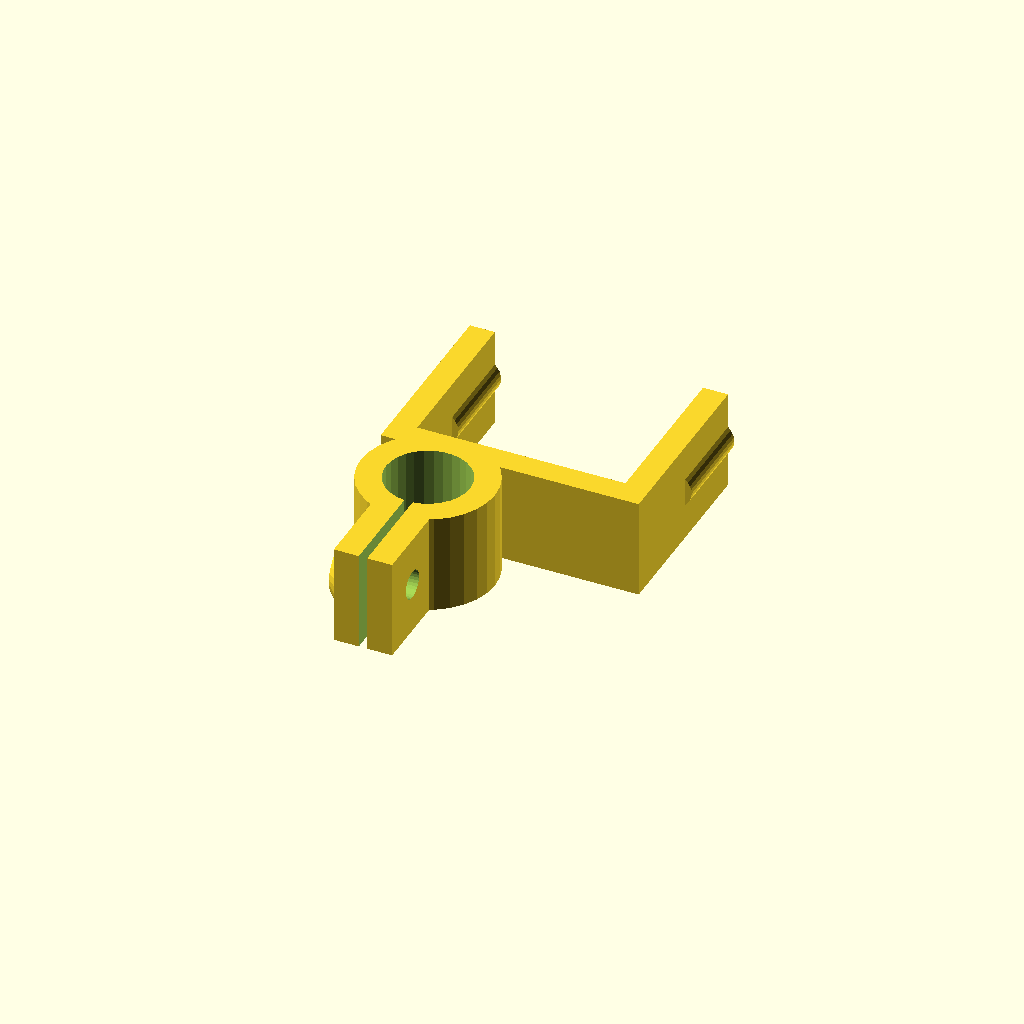
Cell 1 — every parameter at its default value.
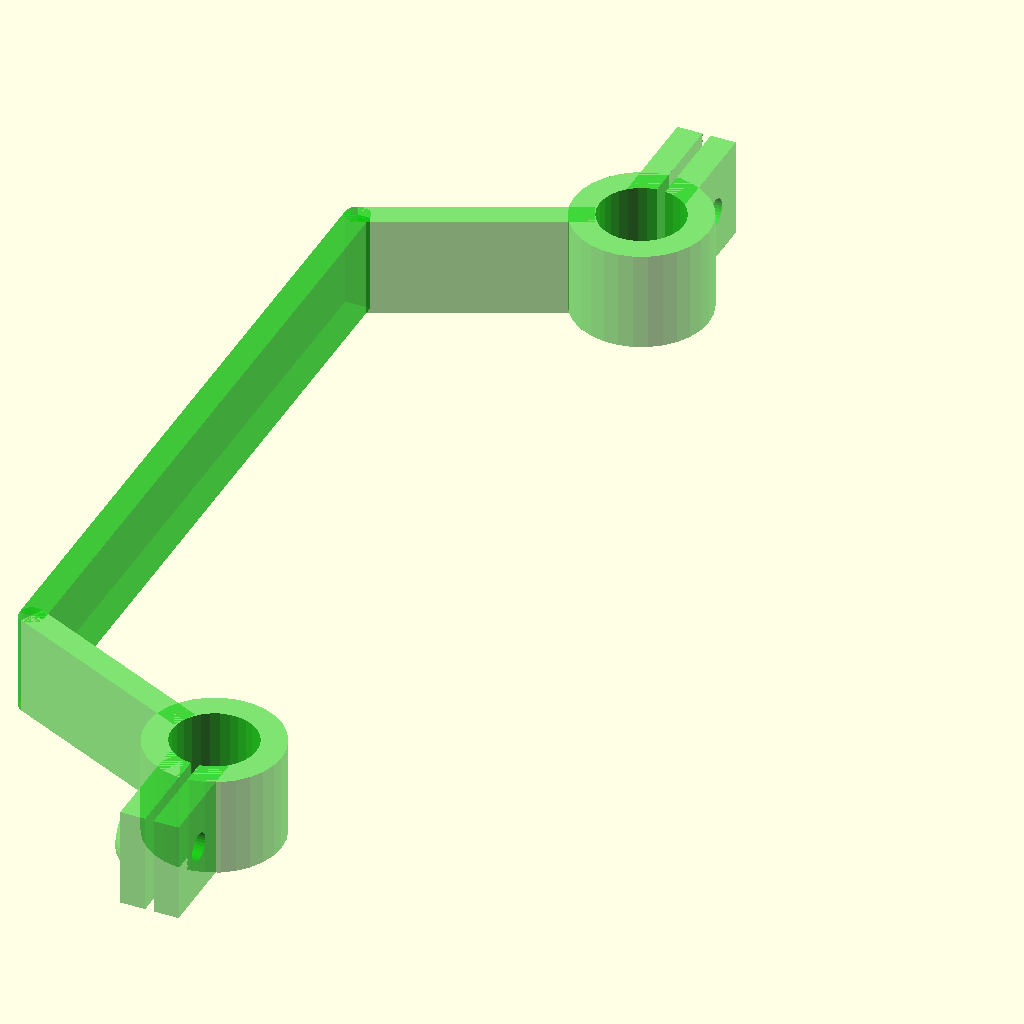
Cell 2: the same model with mount_type = "dual".
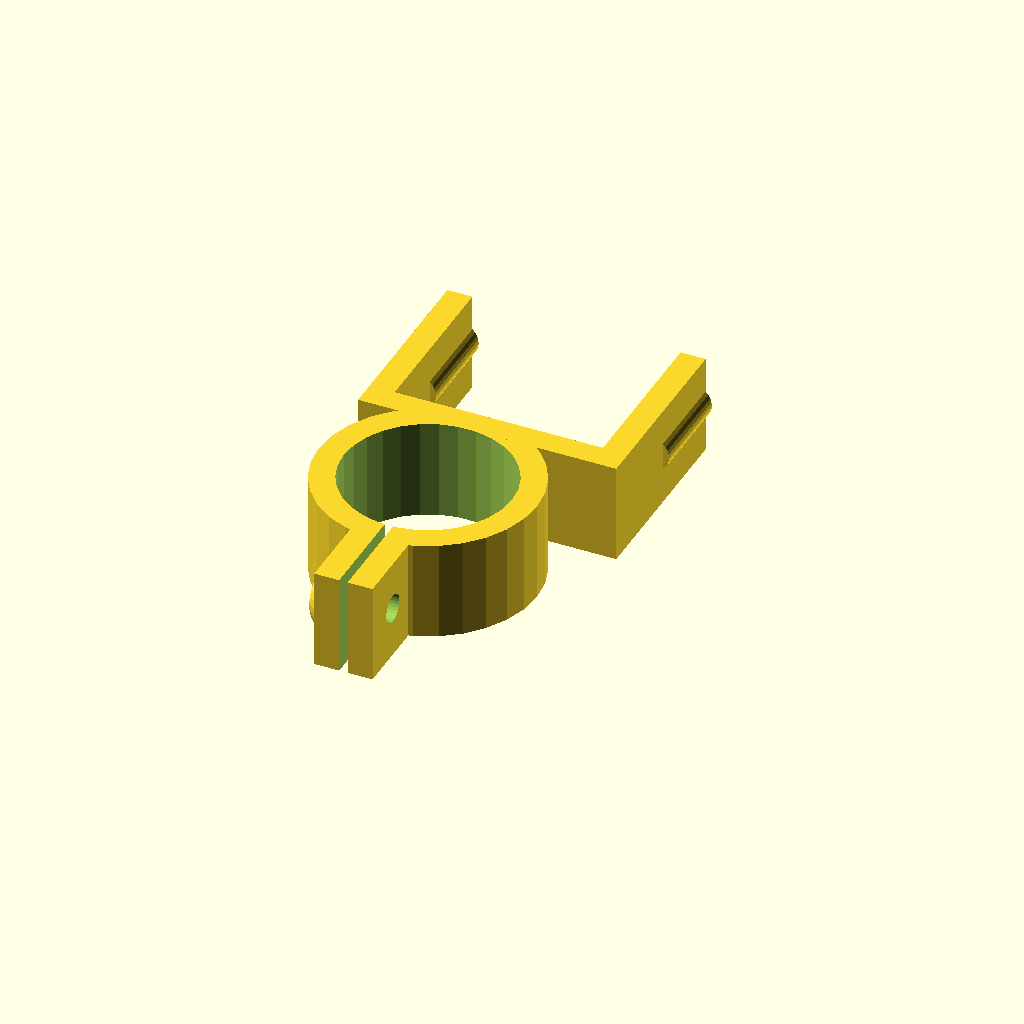
Cell 3: mount_tube_dia = 20.2 (everything else at default).
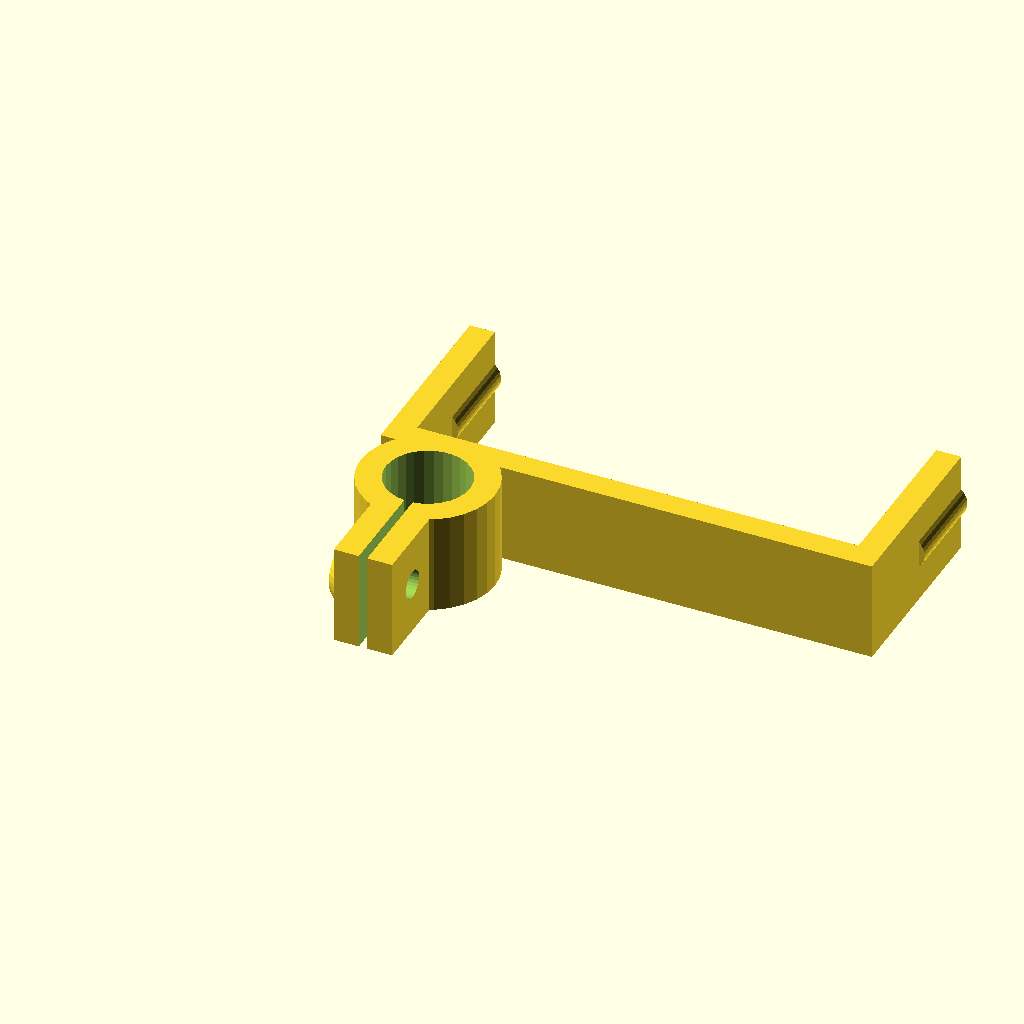
Cell 4: mount_offset = 56 (everything else at default).
All cells are drawn from one camera (rotation 55°, 0°, 25°, orthographic, colour scheme Cornfield), so only the parameter changes between them.
OpenSCAD source file inputs/thingiverse/files/thing-536645/multicopter-mount.scad:
//
//  Mounting brackets for Quanum 680 and other platforms
//  that use twin tubes as equipment mounts
// 
//  by Egil Kvaleberg
//


// platform mounting tube diameter
mount_tube_dia = 10.1;  // leave some space to make fitting easier

// platform mounting tube distance
mount_tube_dist = 110.0;  // center to center (applies to dual)


// tune these:
// example: "dual" / 48 / 65 / 12 / 3
//          "single" / 40 / x / 12 / 3
//          "servo" / x / x / 12 / 3

// type of mount
mount_type = "servo"; // [ dual, single, servo ]
// offset from center line, use 0 for flat bar
mount_offset = 28.0;
// exit angle from mount 		
mount_angle = 65;
// width of clamp		
mount_width = 12;  
// wall thickness		
mount_wall = 3;		   

//servo_flange_width = 28;
//servo_screw = 2.0;
//servo_flange_height = 16; // height to bottom of mount flange

// for servo mount: flange width
servo_flange_width = 35.0;
// for servo mount: screw diameter
servo_screw = 2.5;
// for servo mount: height to bottom of mount flange
servo_flange_height = 20.0; 

// gap of flange
mount_gap = 1.0;
// mount screw diameter
screw = 3.0; // M3 is 3.0 and M2.5 is 2.5	 
// nut, across flats
nut = 5.5;    // M3 is 5.5
// nut height
nut_h = 1.5;    // M3
mount_screw = screw + 0.2;
nut_w = nut + 0.2; 
mount_flange = nut_w+2*nut_h;  // depth of flange

j = 1*0.1;
$fs = 1*0.1;

module nut_cage() {	
	difference ( ) {
		cylinder(r1 = (nut_w/2)/cos(30) + nut_h, r2 = (nut_w/2)/cos(30), h = nut_h);
		translate([0, 0, nut_h/2]) union () {
			cube([nut_w, tan(30)*nut_w, nut_h+j], center=true);
			rotate ([0, 0, 60]) cube([nut_w, tan(30)*nut_w, nut_h+j], center=true);
			rotate ([0, 0, 120])cube([nut_w, tan(30)*nut_w, nut_h+j], center=true);
		}
	}
}

module Mount_Flange_add()
{
	union () {
		cylinder(r = mount_tube_dia/2 + mount_wall, h = mount_width);
		translate([-(2*mount_wall+mount_gap)/2, 0, 0]) cube([2*mount_wall+mount_gap, mount_tube_dia/2+mount_wall+mount_flange, mount_width]);
		translate([-(mount_wall+mount_gap/2), mount_tube_dia/2 + mount_wall + mount_flange*.4, mount_width/2]) rotate([0, -90, 0]) nut_cage(); // screw hole
	}
}

module Mount_Flange_sub()
{
	translate([0, 0, -j]) union () {
		cylinder(r = mount_tube_dia/2, h = mount_width+2*j);
		translate([-mount_gap/2, 0, 0]) cube([mount_gap, mount_tube_dia/2+mount_width, mount_width+2*j]);
		translate([-(2*mount_wall+mount_gap+2*j)/2, mount_tube_dia/2 + mount_wall + mount_flange*.4, mount_width/2]) rotate([0, 90, 0]) cylinder(r = mount_screw/2 + 0.1, h = 2*mount_wall+mount_gap+2*j); // screw hole
	}
}

module Mount_Beam(gap, length)
{		
	translate([-mount_wall/2, gap, 0]) cube([mount_wall, length, mount_width]);
}

module Mount_Dual(offset, angle)
{
	leg = offset/cos(90-angle)-mount_tube_dia/2;
	color([0, 200/255, 0, 0.5])
	difference () {
		union () {
			translate([0, mount_tube_dist/2, 0]) Mount_Flange_add();
			translate([0, -mount_tube_dist/2, 0]) translate([0, 0, mount_width]) rotate([180, 0, 0]) Mount_Flange_add();

			if (leg > 0) {
				// left part	
				translate([0, -mount_tube_dist/2, 0]) rotate([0, 0, angle]) Mount_Beam(mount_tube_dia/2, leg);
				translate([-offset, offset/tan(angle)-mount_tube_dist/2, 0]) cylinder(r = mount_wall/2, h = mount_width);
				// straight part	
				translate([-offset, -mount_tube_dist/2, 0]) Mount_Beam(offset/tan(angle), mount_tube_dist - 2*offset/tan(angle));

				// right part	
				translate([0, mount_tube_dist/2, 0]) rotate([0, 0, 180-angle]) Mount_Beam(mount_tube_dia/2, leg);
				translate([-offset, -offset/tan(angle)+mount_tube_dist/2, 0]) cylinder(r = mount_wall/2, h = mount_width);
			} else {
				// straight part
				translate([0, -mount_tube_dist/2, 0]) Mount_Beam(offset/tan(angle), mount_tube_dist - 2*offset/tan(angle));
			}
		}
		union () {
			translate([0, mount_tube_dist/2, 0]) Mount_Flange_sub();
			translate([0, -mount_tube_dist/2, 0]) translate([0, 0, mount_width]) rotate([180, 0, 0]) Mount_Flange_sub();
		}
	}
}

module Mount_single(leg)
{
	color([0, 200/255, 0, 0.5])
	difference () {
		union () {
			 translate([0, 0, mount_width]) rotate([180, 0, 0]) Mount_Flange_add();

			// straight part
			Mount_Beam(mount_tube_dia/2, leg - mount_tube_dia/2);

		}
		union () {
			translate([0, 0, mount_width]) rotate([180, 0, 0]) Mount_Flange_sub();
		}
	}
}


module Mount_servo(dist)
{
	module column(dx)
	{
		translate([dx, mount_tube_dia/2, 0]) {
			difference() {
				union() {
					cube([mount_wall, mount_wall+servo_flange_height, mount_width]);
					translate([mount_wall/2, mount_wall+servo_flange_height, mount_width/2]) rotate([90, 0, 0]) cylinder(r = 1.0+servo_screw/2, h = 1.0 + servo_flange_height/2); 
				}
				// hole for servo mounting screw
				translate([mount_wall/2, mount_wall+servo_flange_height+j, mount_width/2]) rotate([90, 0, 0]) cylinder(r = servo_screw/2, h = j+servo_flange_height/2); 
			}
		}
	}

	//color([0, 200/255, 0, 0.5])
	difference () {
		union () {
			 translate([0, 0, mount_width]) rotate([180, 0, 0]) Mount_Flange_add();

			// servo
			column(-mount_tube_dia/2 - mount_wall);
			column(dist - mount_tube_dia/2 - mount_wall);
			translate([-mount_tube_dia/2 - mount_wall, mount_tube_dia/2, 0]) cube([dist+mount_wall, mount_wall, mount_width]);

		}
		union () {
			translate([0, 0, mount_width]) rotate([180, 0, 0]) Mount_Flange_sub();
		}
	}
}


module view()
{
	if (mount_type == "dual") Mount_Dual(mount_offset, mount_angle);
	else if (mount_type == "single") Mount_single(mount_offset);
	else if (mount_type == "servo") Mount_servo(mount_offset);
	else echo("Unknow mount_type");
}

view();
Parameter table extracted from the source (name, type, default, range or options):
mount_tube_dia: number, default 10.1
mount_tube_dist: number, default 110
mount_type: string, default "servo", options "dual", "single", "servo"
mount_offset: number, default 28
mount_angle: number, default 65
mount_width: number, default 12
mount_wall: number, default 3
servo_flange_width: number, default 35
servo_screw: number, default 2.5
servo_flange_height: number, default 20
mount_gap: number, default 1
screw: number, default 3
nut: number, default 5.5
nut_h: number, default 1.5
